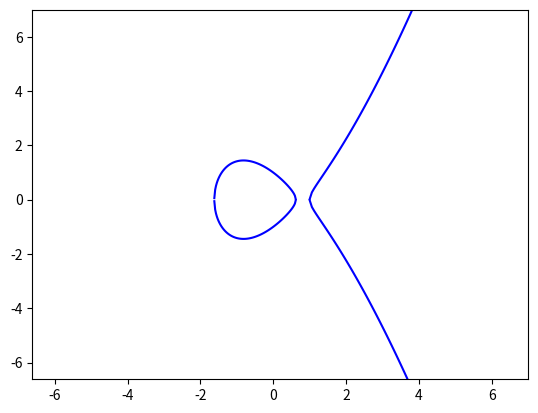

Reproduce this figure in Python.
import numpy as np
import matplotlib.pyplot as plt
from math import sqrt

def main(a,b,c):

    x = domaine(a,b,c)
    graph(a,b,x)
    
def domaine(a,b,c):
    if a >= 0 :
        x=a
        if pow(x,3)+a*x + b < 0:
            while pow(x,3)+a*x + b < 0:
                x += c
            x -= c 
        
        else:
            while pow(x,3)+a*x + b > 0:
                x -= c
            x += c
        x_start = x
        return [x_start]
        
    else:
        
        x1=-np.sqrt(-a/3)
        x2=np.sqrt(-a/3)
        
        if pow(x1,3)+a*x1 + b < 0:
            x = x2
            while pow(x,3)+a*x + b < 0:
                x += c
            x -= c      
            return [x]
        elif pow(x2,3)+a*x2 + b > 0:
            x = x1
            while pow(x,3)+a*x + b > 0:
                x -= c
            x += c
            return [x] 
            
            
        else:
            x = x1
            while pow(x,3)+a*x + b > 0:
                x -= c
            x += c
            x_0 = x
            x = x1
            while pow(x,3)+a*x + b > 0:
                x += c
            x -= c
            x_1 = x
            x = x2
            while pow(x,3)+a*x + b < 0:
                x += c
            x_2 = x
            return [x_0,x_1,x_2] 

def graph(a,b,x):
    
    if len(x) == 1:
        x_start = x[0]
        x = np.linspace(x_start, x_start + 6, 100)

        y1 = np.sqrt(pow(x,3)+a*x + b)
        y2 = -np.sqrt(pow(x,3)+a*x + b)

        plt.plot(x,y1,x,y2, c = 'b')

        axes = plt.gca()
        axes.set_xlim([x_start-5, x_start+6])
        axes.set_ylim([x_start-5, x_start+6])
    else:
        x_0,x_1,x_2 = x
        xgauche = np.linspace(x_0, x_1, 100)
        xdroite = np.linspace(x_2, x_2+6, 100)

        ygauche1 = np.sqrt(pow(xgauche,3)+a*xgauche + b)
        ygauche2 = -np.sqrt(pow(xgauche,3)+a*xgauche + b)

        ydroite1 = np.sqrt(pow(xdroite,3)+a*xdroite + b)
        ydroite2 = -np.sqrt(pow(xdroite,3)+a*xdroite + b)

        plt.plot(xgauche,ygauche1,xgauche,ygauche2, c = 'b')
        plt.plot(xdroite,ydroite1,xdroite,ydroite2, c = 'b')
        axes = plt.gca()
        axes.set_xlim([x_0-5, x_2+6])
        axes.set_ylim([x_0-5, x_2+6])

    plt.show()
    
    
if __name__ == '__main__':
    main(-2,1,0.001)


"""import numpy as np
import matplotlib.pyplot as plt
from math import sqrt

def main(a,b,c):

    x = domaine(a,b,c)
    graph(a,b,x)
    
def domaine(a,b,c):
    if a >= 0 :
        x1=a
        x=pow(x1,3) + a*x1 + b
        while x>0 :
            x=pow(x1,3) + a*x1 + b
            x1=x1-c
            print(x1)
        
        print(pow((x1+c*2),3) + a*(x1+c*2) + b)
        x = np.linspace((x1+c*2),10,100000)
        
    if a < 0 :
        
        x1=sqrt(-a/3)
        x2=-sqrt(-a/3)
        
        if pow(x1,3)+a*x1+b >= 0 :
            zero1=pow(x2,3) + a*x2 + b
            while zero1>=0 :
                zero1=pow(x2,3) + a*x2 + b
                x2=x2-c
            x = np.linspace(x2,100,100000)     
            
            
        else :
            x2prime = x2
            zero1 = pow(x1,3) + a*x1 + b
            zero2 = pow(x2,3) + a*x2 + b
            zero3 = pow(x2prime,3) + a*x2prime + b
            while zero1<0 :
                zero1=pow(x1,3) + a*x1 + b
                x1=x1+c
                
            while zero2>0 :
                zero2=pow(x2,3) + a*x2 + b
                x2=x2+c
            while zero3>0 :
                zero3=pow(x2prime,3) + a*x2prime + b
                x2prime=x2prime-c
                
            x = np.concatenate((np.linspace(x1,100,100000),np.linspace(x2prime,x2,100000)))
            
    return x

def graph(a,b,x):
    
    y1 = np.sqrt(pow(x,3) + a*x + b)
    y2 = - np.sqrt(pow(x,3) + a*x + b)
    plt.ylim([-5,5])
    plt.xlim([-5,5])
    plt.plot(x,y1**2)
    plt.plot(x,y2**2)
    plt.show()
    
    
if __name__ == '__main__':
    main(1,1,0.001) """